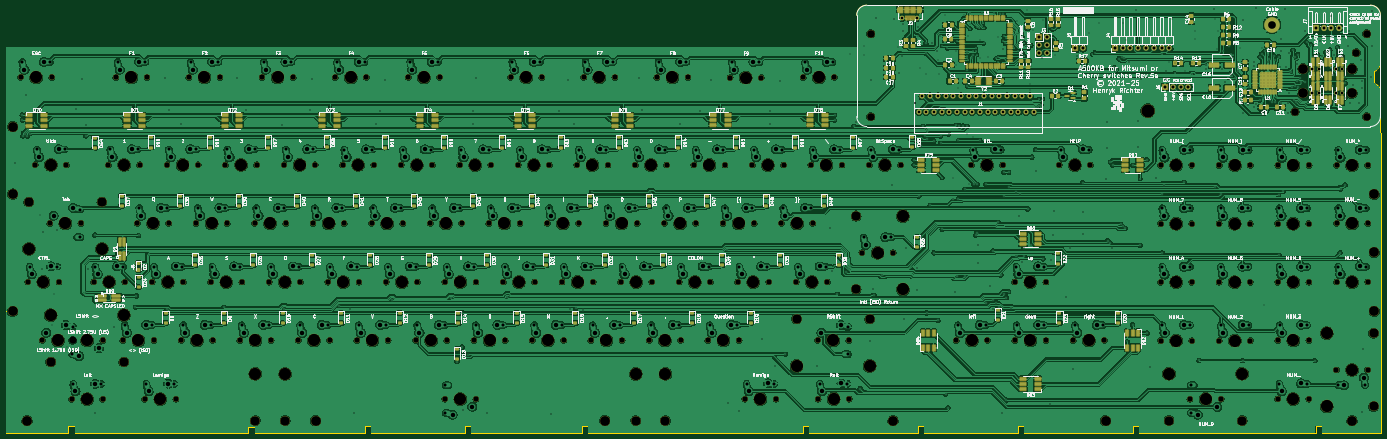
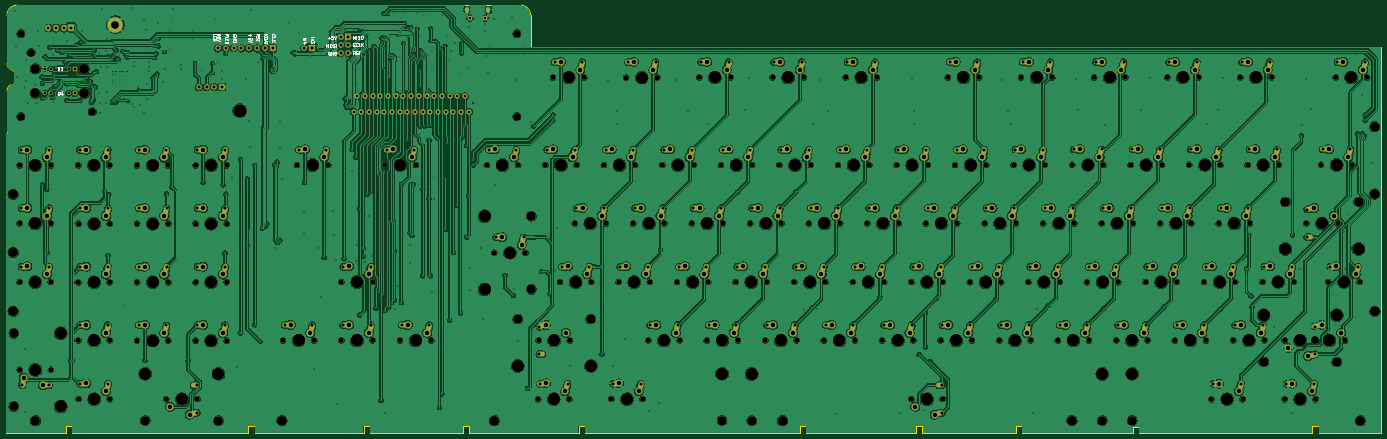
Circuit board: 10 layer files. Board 447.8 x 139.2 mm.
- bottom_copper: A500KB-B_Cu.gbl (1486980 bytes)
- bottom_mask: A500KB-B_Mask.gbs (28972 bytes)
- paste: A500KB-B_Paste.gbp (447 bytes)
- bottom_silk: A500KB-B_Silkscreen.gbo (24704 bytes)
- outline: A500KB-Edge_Cuts.gm1 (3537 bytes)
- top_copper: A500KB-F_Cu.gtl (1838350 bytes)
- top_mask: A500KB-F_Mask.gts (32782 bytes)
- paste: A500KB-F_Paste.gtp (17330 bytes)
- top_silk: A500KB-F_Silkscreen.gto (473162 bytes)
- drill: A500KB.drl (23384 bytes)

=== bottom_copper: A500KB-B_Cu.gbl (1486980 bytes, source omitted) ===
=== bottom_mask: A500KB-B_Mask.gbs (28972 bytes, source omitted) ===
=== paste: A500KB-B_Paste.gbp ===
%TF.GenerationSoftware,KiCad,Pcbnew,8.0.5*%
%TF.CreationDate,2025-03-31T08:29:18+02:00*%
%TF.ProjectId,A500KB,41353030-4b42-42e6-9b69-6361645f7063,5a*%
%TF.SameCoordinates,Original*%
%TF.FileFunction,Paste,Bot*%
%TF.FilePolarity,Positive*%
%FSLAX46Y46*%
G04 Gerber Fmt 4.6, Leading zero omitted, Abs format (unit mm)*
G04 Created by KiCad (PCBNEW 8.0.5) date 2025-03-31 08:29:18*
%MOMM*%
%LPD*%
G01*
G04 APERTURE LIST*
G04 APERTURE END LIST*
M02*

=== bottom_silk: A500KB-B_Silkscreen.gbo (24704 bytes, source omitted) ===
=== outline: A500KB-Edge_Cuts.gm1 ===
%TF.GenerationSoftware,KiCad,Pcbnew,8.0.5*%
%TF.CreationDate,2025-03-31T08:29:18+02:00*%
%TF.ProjectId,A500KB,41353030-4b42-42e6-9b69-6361645f7063,5a*%
%TF.SameCoordinates,Original*%
%TF.FileFunction,Profile,NP*%
%FSLAX46Y46*%
G04 Gerber Fmt 4.6, Leading zero omitted, Abs format (unit mm)*
G04 Created by KiCad (PCBNEW 8.0.5) date 2025-03-31 08:29:18*
%MOMM*%
%LPD*%
G01*
G04 APERTURE LIST*
%TA.AperFunction,Profile*%
%ADD10C,0.050000*%
%TD*%
G04 APERTURE END LIST*
D10*
X302700000Y-236220000D02*
X25700000Y-236220000D01*
X25700000Y-236220000D02*
X25700000Y-360680000D01*
X473200000Y-250600000D02*
X473220000Y-264160000D01*
X471729246Y-243700000D02*
X471000000Y-244050000D01*
X454100000Y-361950000D02*
X473500000Y-361950000D01*
X392600000Y-361950000D02*
X357100000Y-361950000D01*
X355100000Y-361950000D02*
X324600000Y-361950000D01*
X322600000Y-361950000D02*
X287100000Y-361950000D01*
X285100000Y-361950000D02*
X215100000Y-361950000D01*
X213100000Y-361950000D02*
X177100000Y-361950000D01*
X175100000Y-361950000D02*
X144600000Y-361950000D01*
X142600000Y-361950000D02*
X106600000Y-361950000D01*
X104600000Y-361950000D02*
X48100000Y-361950000D01*
X45900000Y-361950000D02*
X25700000Y-361950000D01*
X144600000Y-361950000D02*
X144600000Y-359650000D01*
X175100000Y-359650000D02*
X175100000Y-361950000D01*
X45900000Y-359650000D02*
X45900000Y-361950000D01*
X285100000Y-359650000D02*
X285100000Y-361950000D01*
X287100000Y-359650000D02*
X285100000Y-359650000D01*
X473500000Y-264160000D02*
X473220000Y-264160000D01*
X215100000Y-361950000D02*
X215100000Y-359650000D01*
X469950000Y-222700000D02*
X305950000Y-222700000D01*
X394600000Y-361950000D02*
X394600000Y-359650000D01*
X302700000Y-225950000D02*
G75*
G02*
X305950000Y-222700000I3250000J0D01*
G01*
X473200000Y-241600000D02*
G75*
G02*
X471729244Y-243699995I-2234600J0D01*
G01*
X324600000Y-359650000D02*
X322600000Y-359650000D01*
X215100000Y-359650000D02*
X213100000Y-359650000D01*
X324600000Y-361950000D02*
X324600000Y-359650000D01*
X357100000Y-359650000D02*
X355100000Y-359650000D01*
X473500000Y-361950000D02*
X473500000Y-264160000D01*
X322600000Y-359650000D02*
X322600000Y-361950000D01*
X106600000Y-361950000D02*
X106600000Y-359950000D01*
X355100000Y-359650000D02*
X355100000Y-361950000D01*
X394600000Y-361950000D02*
X452100000Y-361950000D01*
X287100000Y-361950000D02*
X287100000Y-359650000D01*
X471000000Y-244050000D02*
X471000000Y-247900000D01*
X144600000Y-359650000D02*
X142600000Y-359650000D01*
X25700000Y-360680000D02*
X25700000Y-361950000D01*
X472003897Y-248642402D02*
X471000000Y-247900000D01*
X357100000Y-361950000D02*
X357100000Y-359650000D01*
X454100000Y-359650000D02*
X452100000Y-359650000D01*
X469950000Y-222700000D02*
G75*
G02*
X473200000Y-225950000I0J-3250000D01*
G01*
X213100000Y-359650000D02*
X213100000Y-361950000D01*
X48100000Y-359650000D02*
X45900000Y-359650000D01*
X454100000Y-361950000D02*
X454100000Y-359650000D01*
X177100000Y-359650000D02*
X175100000Y-359650000D01*
X48100000Y-361950000D02*
X48100000Y-359650000D01*
X392600000Y-359650000D02*
X392600000Y-361950000D01*
X472003897Y-248642402D02*
G75*
G02*
X473200000Y-250600000I-1003897J-1957598D01*
G01*
X104600000Y-359950000D02*
X104600000Y-361950000D01*
X473200000Y-241600000D02*
X473200000Y-225950000D01*
X142600000Y-359650000D02*
X142600000Y-361950000D01*
X452100000Y-359650000D02*
X452100000Y-361950000D01*
X106600000Y-359950000D02*
X104600000Y-359950000D01*
X302700000Y-225950000D02*
X302700000Y-236220000D01*
X177100000Y-361950000D02*
X177100000Y-359650000D01*
X394600000Y-359650000D02*
X392600000Y-359650000D01*
M02*

=== top_copper: A500KB-F_Cu.gtl (1838350 bytes, source omitted) ===
=== top_mask: A500KB-F_Mask.gts (32782 bytes, source omitted) ===
=== paste: A500KB-F_Paste.gtp (17330 bytes, source omitted) ===
=== top_silk: A500KB-F_Silkscreen.gto (473162 bytes, source omitted) ===
=== drill: A500KB.drl (23384 bytes, source omitted) ===
